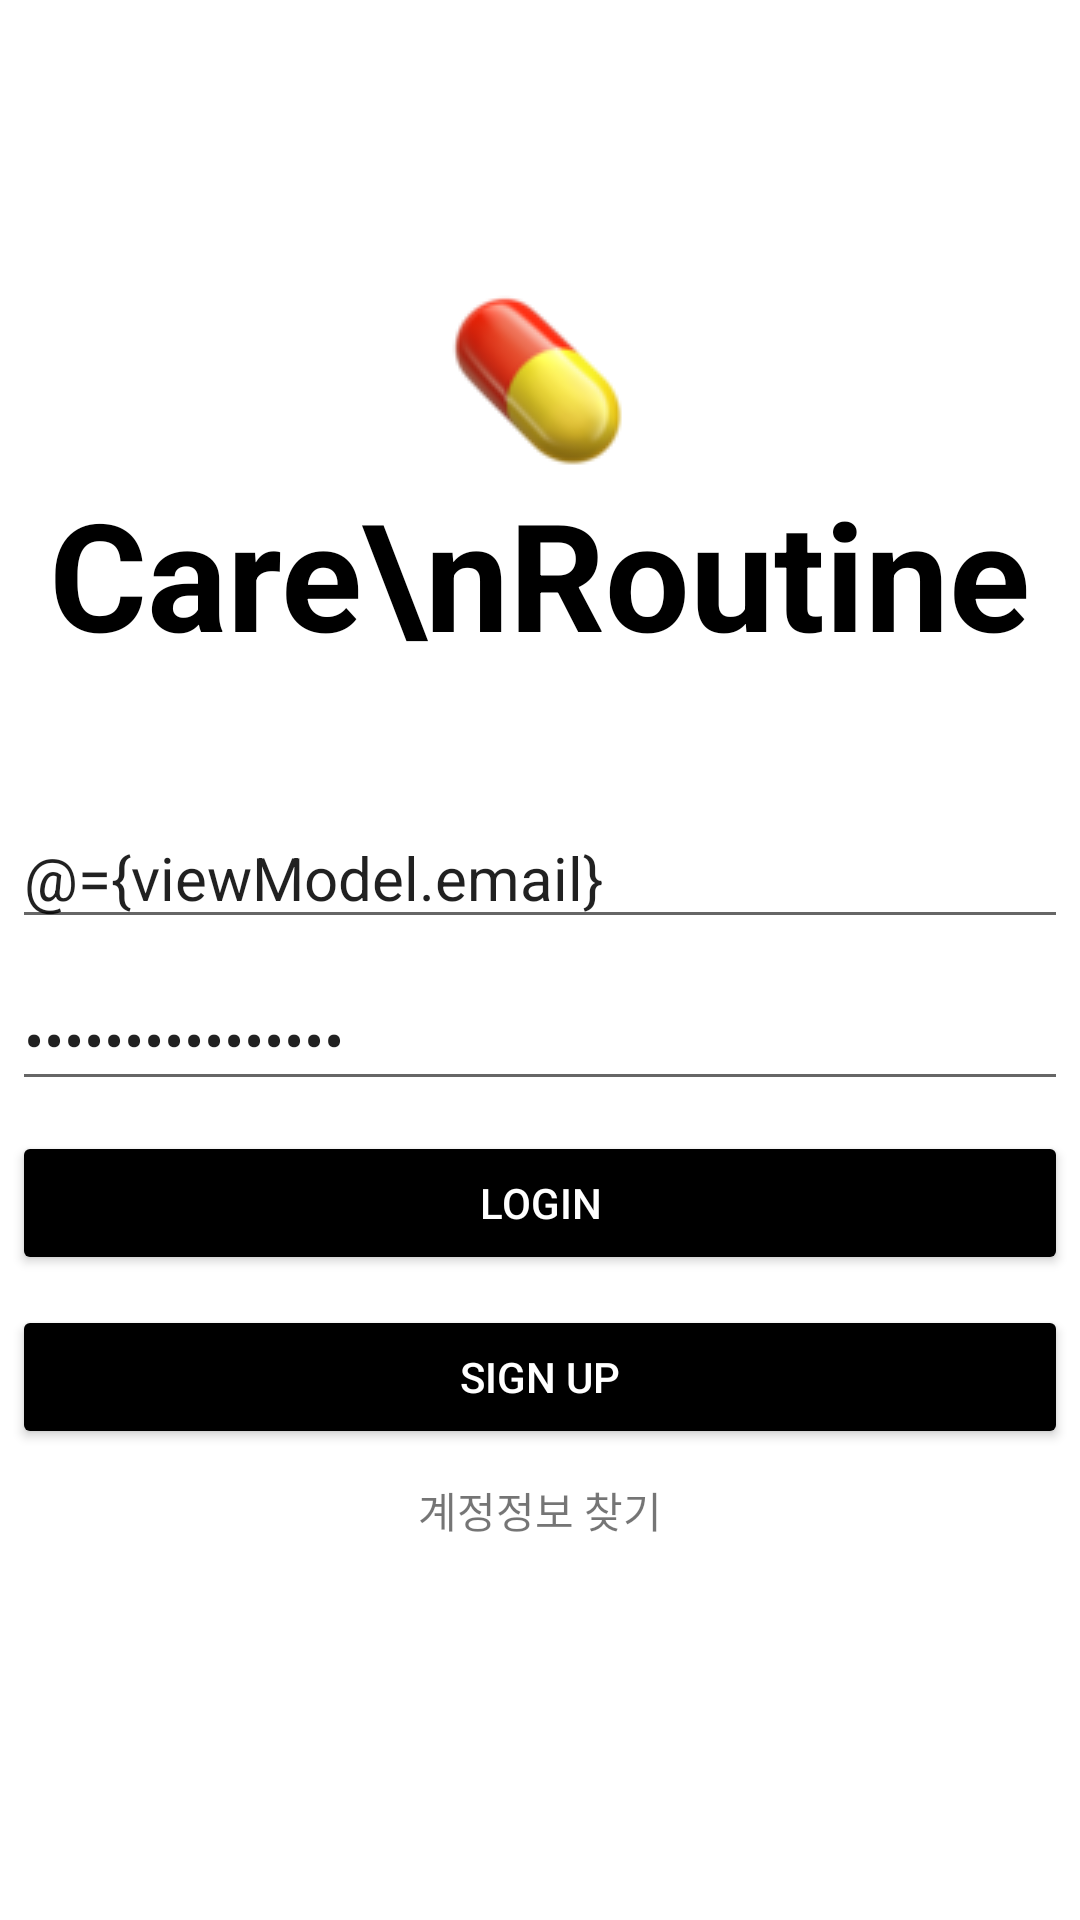

Write the Android layout XML for this screen, with the resource values it uses.
<!-- AndroidManifest.xml: application theme Theme.CareRoutine -->
<!-- res/layout/activity_login.xml -->
<?xml version="1.0" encoding="utf-8"?>
<layout xmlns:android="http://schemas.android.com/apk/res/android"
    xmlns:app="http://schemas.android.com/apk/res-auto"
    xmlns:tools="http://schemas.android.com/tools">

    <data>
        <variable
            name="viewModel"
            type="com.withoutsultang.careroutine.viewmodel.LoginViewModel" />
    </data>

    <LinearLayout
        android:id="@+id/Contents"
        android:layout_width="match_parent"
        android:layout_height="match_parent"
        android:orientation="vertical">

        <LinearLayout
            android:id="@+id/TopMargin"
            android:layout_width="match_parent"
            android:layout_height="53dp"
            android:orientation="vertical"/>

        <LinearLayout
            android:id="@+id/Title"
            android:layout_width="match_parent"
            android:layout_height="216dp"
            android:gravity="center"
            android:orientation="vertical">

            <ImageView
                android:id="@+id/icon_Title"
                android:layout_width="wrap_content"
                android:layout_height="wrap_content"
                android:scaleType="centerCrop"
                android:src="@drawable/drug" />

            <TextView
                android:id="@+id/txt_Title"
                android:layout_width="wrap_content"
                android:layout_height="wrap_content"
                android:text="Care\nRoutine"
                android:textAlignment="center"
                android:textColor="@color/black"
                android:textSize="50dp"
                android:textStyle="bold" />
        </LinearLayout>

        <LinearLayout
            android:id="@+id/Content"
            android:layout_width="352dp"
            android:layout_height="344dp"
            android:layout_gravity="center"
            android:orientation="vertical">

            <EditText
                android:id="@+id/editboxId"

                android:layout_width="match_parent"
                android:layout_height="wrap_content"
                android:ems="10"
                android:hint="Email"
                android:text="@={viewModel.email}"
                android:inputType="textEmailAddress"
                android:textSize="20sp" />

            <LinearLayout
                android:id="@+id/Margin"
                android:layout_width="match_parent"
                android:layout_height="10dp"
                android:orientation="vertical"/>

            <EditText
                android:id="@+id/editboxPw"
                android:text="@={viewModel.pw}"
                android:layout_width="match_parent"
                android:layout_height="wrap_content"
                android:ems="12"
                android:hint="Password"
                android:inputType="textPassword"
                android:textSize="20sp" />

            <LinearLayout
                android:id="@+id/Margin2"
                android:layout_width="match_parent"
                android:layout_height="10dp"
                android:orientation="vertical"/>

            <androidx.appcompat.widget.AppCompatButton
                android:id="@+id/btnLogin"
                android:layout_width="match_parent"
                android:layout_height="wrap_content"
                android:backgroundTint="#000000"
                android:enabled="true"
                android:text="Login"
                android:textColor="@color/white" />

            <LinearLayout
                android:id="@+id/Margin4"
                android:layout_width="match_parent"
                android:layout_height="10dp"
                android:orientation="vertical"></LinearLayout>

            <androidx.appcompat.widget.AppCompatButton
                android:id="@+id/btnSignUp"
                android:layout_width="match_parent"
                android:layout_height="wrap_content"
                android:backgroundTint="#000000"
                android:enabled="true"
                android:text="Sign Up"
                android:onClick="@{() -> viewModel.onClickSignUp()}"
                android:textColor="@color/white" />

            <LinearLayout
                android:id="@+id/Margin3"
                android:layout_width="match_parent"
                android:layout_height="10dp"
                android:orientation="vertical"></LinearLayout>

            <LinearLayout
                android:layout_width="match_parent"
                android:layout_height="wrap_content"
                android:gravity="center"
                android:orientation="horizontal">

                <TextView
                    android:id="@+id/textView2"
                    android:layout_width="wrap_content"
                    android:layout_height="wrap_content"
                    android:clickable="true"
                    android:onClick="@{() -> viewModel.onClickFindAccount()}"
                    android:text="계정정보 찾기" />


            </LinearLayout>

            <LinearLayout
                android:id="@+id/Margin5"
                android:layout_width="match_parent"
                android:layout_height="10dp"
                android:orientation="vertical">

            </LinearLayout>























        </LinearLayout>

        <LinearLayout
            android:id="@+id/BottomMargin"
            android:layout_width="match_parent"
            android:layout_height="match_parent"
            android:orientation="vertical" />


    </LinearLayout>
</layout>
<!-- resources referenced by this layout -->
<resources>
  <color name="black">#FF000000</color>
  <color name="white">#FFFFFFFF</color>
  <!-- drawable drug: png bitmap (drawable, 5083 bytes) -->
  <style name="Theme.CareRoutine" parent="Theme.MaterialComponents.DayNight.NoActionBar">
          
          <item name="colorPrimary">@color/purple_500</item>
          <item name="colorPrimaryVariant">@color/purple_700</item>
          <item name="colorOnPrimary">@color/white</item>
          
          <item name="colorSecondary">@color/teal_200</item>
          <item name="colorSecondaryVariant">@color/teal_700</item>
          <item name="colorOnSecondary">@color/black</item>
          
          <item name="android:statusBarColor">?attr/colorPrimaryVariant</item>
          
      </style>
  <color name="purple_500">#FF6200EE</color>
  <color name="purple_700">#FF3700B3</color>
  <color name="teal_200">#FF03DAC5</color>
  <color name="teal_700">#FF018786</color>
</resources>
